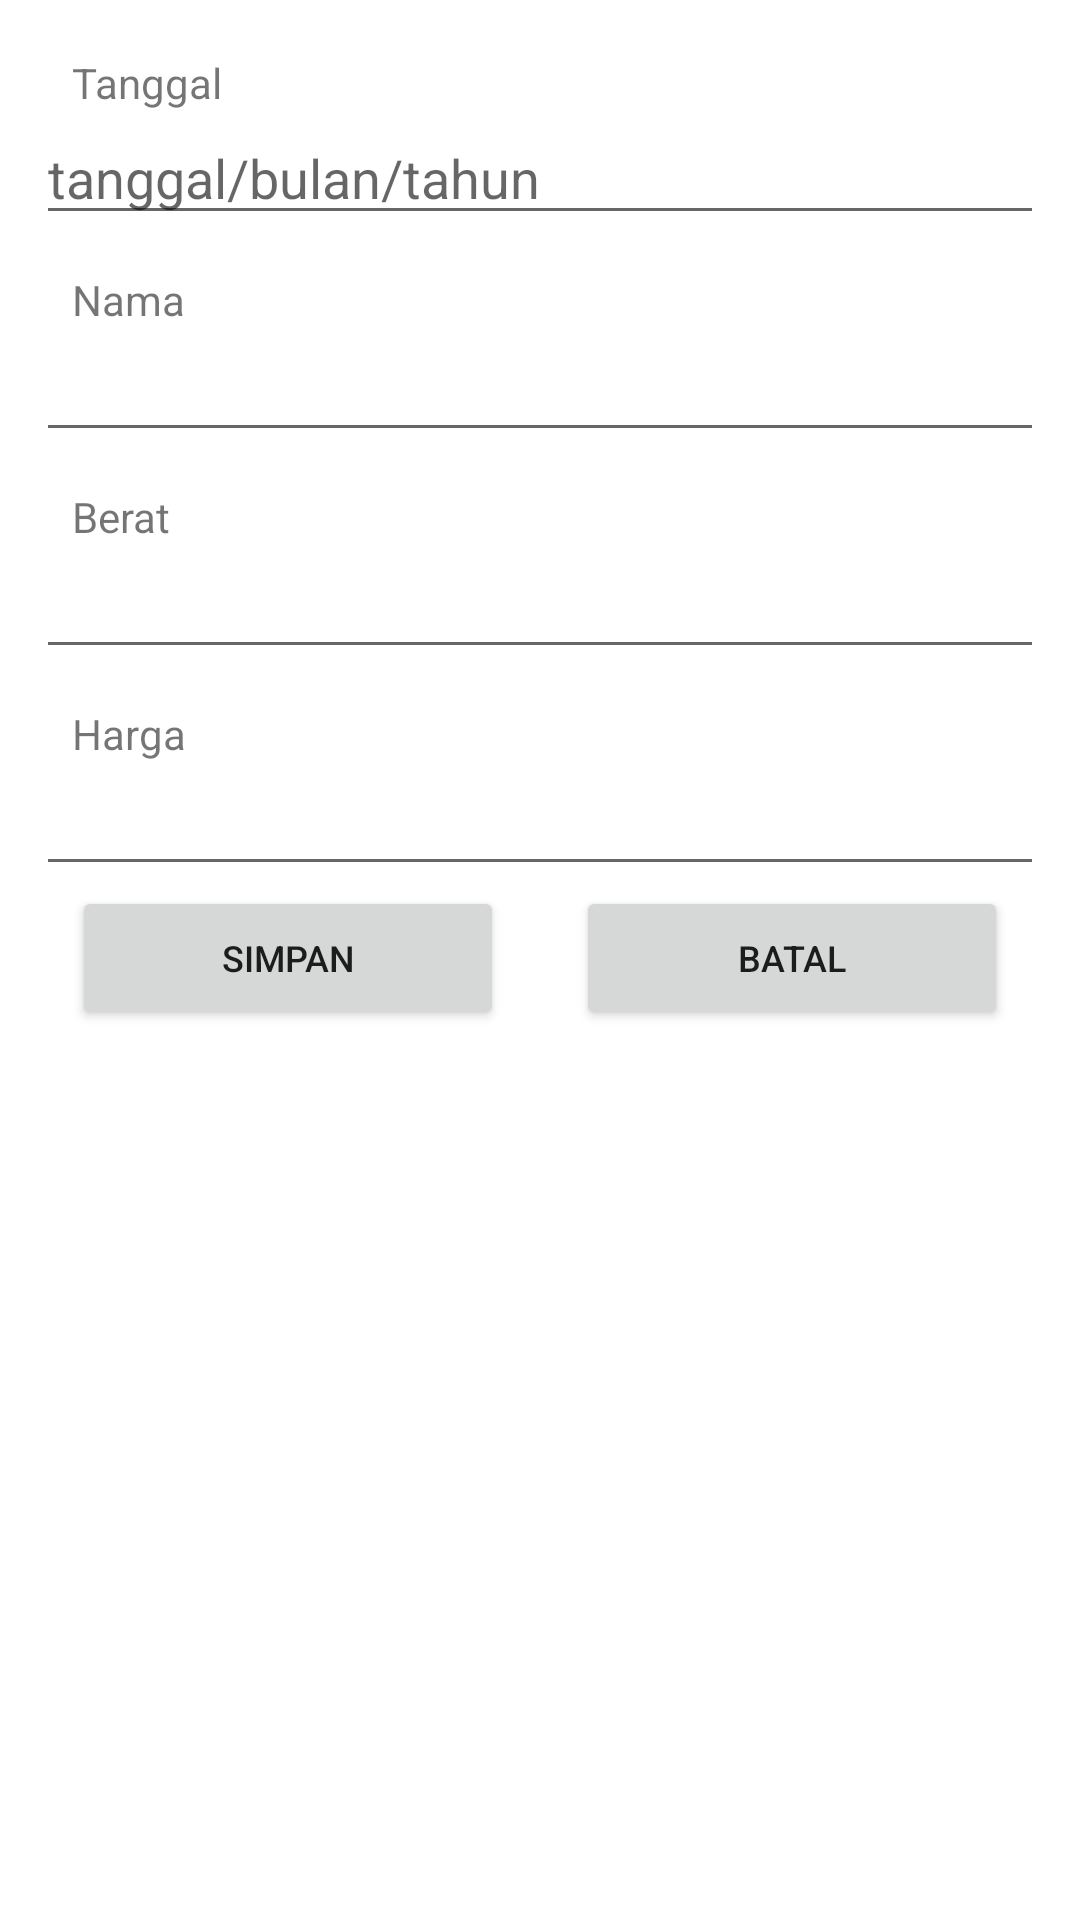

This screen was rendered from an Android layout file. Write that file and the resources it references.
<!-- AndroidManifest.xml: application theme Theme.LaundryFR2 -->
<!-- res/layout/fragment_doalog.xml -->
<?xml version="1.0" encoding="utf-8"?>
<androidx.appcompat.widget.LinearLayoutCompat xmlns:android="http://schemas.android.com/apk/res/android"
    xmlns:app="http://schemas.android.com/apk/res-auto"
    xmlns:tools="http://schemas.android.com/tools"
    android:layout_width="match_parent"
    android:layout_height="wrap_content"
    android:orientation="vertical"
    android:paddingBottom="18dp"
    android:paddingTop="18dp"
    android:paddingStart="12dp"
    android:paddingEnd="12dp"
    tools:context=".ui.DialogFragment">

    <TextView
        android:id="@+id/t_tanggal"
        android:layout_width="match_parent"
        android:layout_height="wrap_content"
        android:paddingStart="12sp"
        android:textSize="14sp"
        android:text="Tanggal"/>

    <EditText
        android:id="@+id/tanggal"
        android:clickable="true"
        android:focusable="true"
        android:inputType="none"
        android:hint="tanggal/bulan/tahun"
        android:focusableInTouchMode="true"
        android:layout_width="match_parent"
        android:layout_height="wrap_content"/>

    <TextView
        android:id="@+id/t_nama"
        android:layout_width="match_parent"
        android:layout_height="wrap_content"
        android:paddingStart="12sp"
        android:textSize="14sp"
        android:layout_marginTop="12dp"
        android:text="Nama"/>

    <EditText
        android:id="@+id/nama"
        android:layout_width="match_parent"
        android:layout_height="wrap_content"/>

    <TextView
        android:id="@+id/t_berat"
        android:layout_width="match_parent"
        android:layout_height="wrap_content"
        android:paddingStart="12dp"
        android:textSize="14dp"
        android:layout_marginTop="12dp"
        android:text="Berat"/>

    <EditText
        android:id="@+id/berat"
        android:inputType="number"
        android:layout_width="match_parent"
        android:layout_height="wrap_content"/>

    <TextView
        android:id="@+id/t_harga"
        android:layout_width="match_parent"
        android:layout_height="wrap_content"
        android:paddingStart="12dp"
        android:textSize="14dp"
        android:layout_marginTop="12dp"
        android:text="Harga"/>

    <EditText
        android:id="@+id/harga"
        android:inputType="number"
        android:layout_width="match_parent"
        android:layout_height="wrap_content"/>

    <androidx.appcompat.widget.LinearLayoutCompat
        android:layout_width="match_parent"
        android:layout_height="wrap_content">

        <Button
            android:id="@+id/simpan"
            android:layout_width="0dp"
            android:layout_weight="1"
            android:layout_marginEnd="12dp"
            android:textSize="12sp"
            android:layout_marginStart="12dp"
            android:layout_height="wrap_content"
            android:text="SIMPAN"/>

        <Button
            android:id="@+id/batal"
            android:layout_width="0dp"
            android:layout_marginEnd="12dp"
            android:layout_marginStart="12dp"
            android:layout_weight="1"
            android:textSize="12sp"
            android:layout_height="wrap_content"
            android:text="BATAL"/>

    </androidx.appcompat.widget.LinearLayoutCompat>

</androidx.appcompat.widget.LinearLayoutCompat>
<!-- resources referenced by this layout -->
<resources>
  <style name="Theme.LaundryFR2" parent="Theme.MaterialComponents.DayNight.NoActionBar">
          
          <item name="colorPrimary">@color/teal_200</item>
          <item name="colorPrimaryVariant">@color/purple_700</item>
          <item name="colorOnPrimary">@color/white</item>
          
          <item name="colorSecondary">@color/purple_500</item>
          <item name="colorSecondaryVariant">@color/teal_700</item>
          <item name="colorOnSecondary">@color/black</item>
          
          <item name="android:statusBarColor">?attr/colorPrimaryVariant</item>
          
      </style>
  <!-- not gathered from this repository: default colours our renderer supplied (Android Studio template values) -->
  <color name="purple_500">#FF6200EE</color>
  <color name="purple_700">#FF3700B3</color>
  <color name="teal_200">#FF03DAC5</color>
  <color name="teal_700">#FF018786</color>
  <color name="black">#FF000000</color>
  <color name="white">#FFFFFFFF</color>
</resources>
